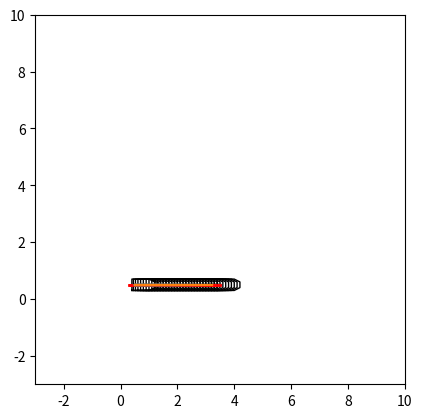

The script that saved this image:
# -*- coding: utf-8 -*-

# =============================================================================
# REGULATION EN SUIVI DE WAYPOINT
# =============================================================================

"""
Created on Fri May 31 18:20:05 2019

[redacted]
"""

from numpy import array, cos, sin, pi, ones, vstack, linspace
from math import atan2
import matplotlib.pyplot as plt
from numpy.linalg import norm

# =============================================================================
#              Vecteur d'état                    
#  X = (x, y, cap, angle_safran, vitesse) 
# =============================================================================

# =============================================================================
# Pas temporel 
dt = 0.5
# =============================================================================


# =============================================================================
# Consignes
xTarget = 3.5
yTarget = 0.5
vTarget = 0.2

# =============================================================================

# =============================================================================
# Contraintes
angle_max = pi/12
vmax = 1
# =============================================================================

# =============================================================================
# Fonction d'évolution
# On considère que les actions sur le moteur et le safran sont immédiates.
# =============================================================================

def newX(X, u):
    X = X.flatten()
    u = u.flatten()
    x, y, cap, servo, v = X[0], X[1], X[2], X[3], X[4]
    
    newX = array([[   x + dt * v * cos(cap)   ],
                  [   y + dt * v * sin(cap)   ],
                  [ cap - dt * v * sin(servo) ],
                  [           u[0]            ],
                  [           u[1]            ]])
    
    return newX


# =============================================================================
# Fonction à appeler depuis le module PosRegul
# =============================================================================

def getCommande(X, a, b, vTarget, commande_precedente):
    
    consigne = getConsignes(X, a, b, vTarget)
    dU = dCommande(X, consigne)
    commande = commande_precedente + dt*dU
    commande[0, 0] = max(-angle_max, min(commande[0,0] , angle_max))
    commande[1, 0] = max(-vmax, min(commande[1,0] , vmax))
    
    return commande


# =============================================================================
# Elaboration de la consigne
# =============================================================================

def getConsignes(X, a, b, vTarget):
    return array([[b[0,0]], [b[1,0]], [vTarget]])

# =============================================================================
# Obtention des dérivées des commandes pour suivi de cap et vitesse.
# =============================================================================

def dCommande(X, w):
    X = X.flatten()
    w = w.flatten()
    x, y, cap, servo, v = X[0], X[1], X[2], X[3], X[4]
    xTarget, yTarget, vTarget = w[0], w[1], w[2]
    
    capTarget = atan2(yTarget - y, xTarget - x)
    erreurCap = -sawtooth(capTarget - cap)
    derreur = -v*sin(servo) 
    
    rudderCommand = erreurCap + 2*derreur
    
    motorCommand = vTarget - v
    
    return array([[rudderCommand], [motorCommand]])
    
  
# =============================================================================
# Fonctions utiles    
# =============================================================================

def sawtooth(x):
    return (x+pi)%(2*pi)-pi


# =============================================================================
# Fonctions d'affichage. 
# =============================================================================
def plot2D(M,col='black',w=1):
    plt.plot(M[0, :], M[1, :], col, linewidth = w)

def move_motif(M,x,y,θ):
    M1=ones((1,len(M[1,:])))
    M2=vstack((M, M1))
    R = array([[cos(θ),-sin(θ),x], [sin(θ),cos(θ),y]])
    return(R @ M2)
    
def draw_boat(x, size = 0.1):
    x=x.flatten()
    θ=x[2]
    δr = x[3]
    hull=array([[size,0,0], [0,size,0], [0,0,1]])@array([[-1,5,7,7,5,-1,-1,-1],[-2,-2,-1,1,2,2,-2,-2],[1,1,1,1,1,1,1,1]])
    rudder=array([[size,0,0], [0,size,0], [0,0,1]])@array([[-1,1],[0,0],[1,1]])
    R=array([[cos(θ),-sin(θ),x[0]],[sin(θ),cos(θ),x[1]],[0,0,1]])
    Rr=array([[cos(δr),-sin(δr),-1*size],[sin(δr),cos(δr),0],[0,0,1]])
    plot2D(R@hull,'black');
    plot2D(R@Rr@rudder,'red',2);




if __name__ == "__main__":

    plt.figure()
    
    X = array([[0.5], [0.5], [0], [0.5], [0]])
    commandes = array([[0.], [0.]])
    
    a = array([[X[0,0]], [X[1,0]]])    
    b = array([[xTarget], [yTarget]])
        
    while ((b-a).T @ (b-X[:2])) / (norm(b-a)*norm(b-X[:2])) >= 0:
    
    #    plt.cla()
        plt.xlim((-3, 10))
        plt.ylim((-3, 10))
        plt.gca().set_aspect('equal', adjustable='box')
        
        plt.plot([a[0], b[0]], [a[1], b[1]])
        
        commandes = getCommande(X, a, b, vTarget, commandes)
        print(commandes[0,0])
        X = newX(X, commandes)
        
         
        
        
        draw_boat(X)
         
        plt.pause(dt)
    







